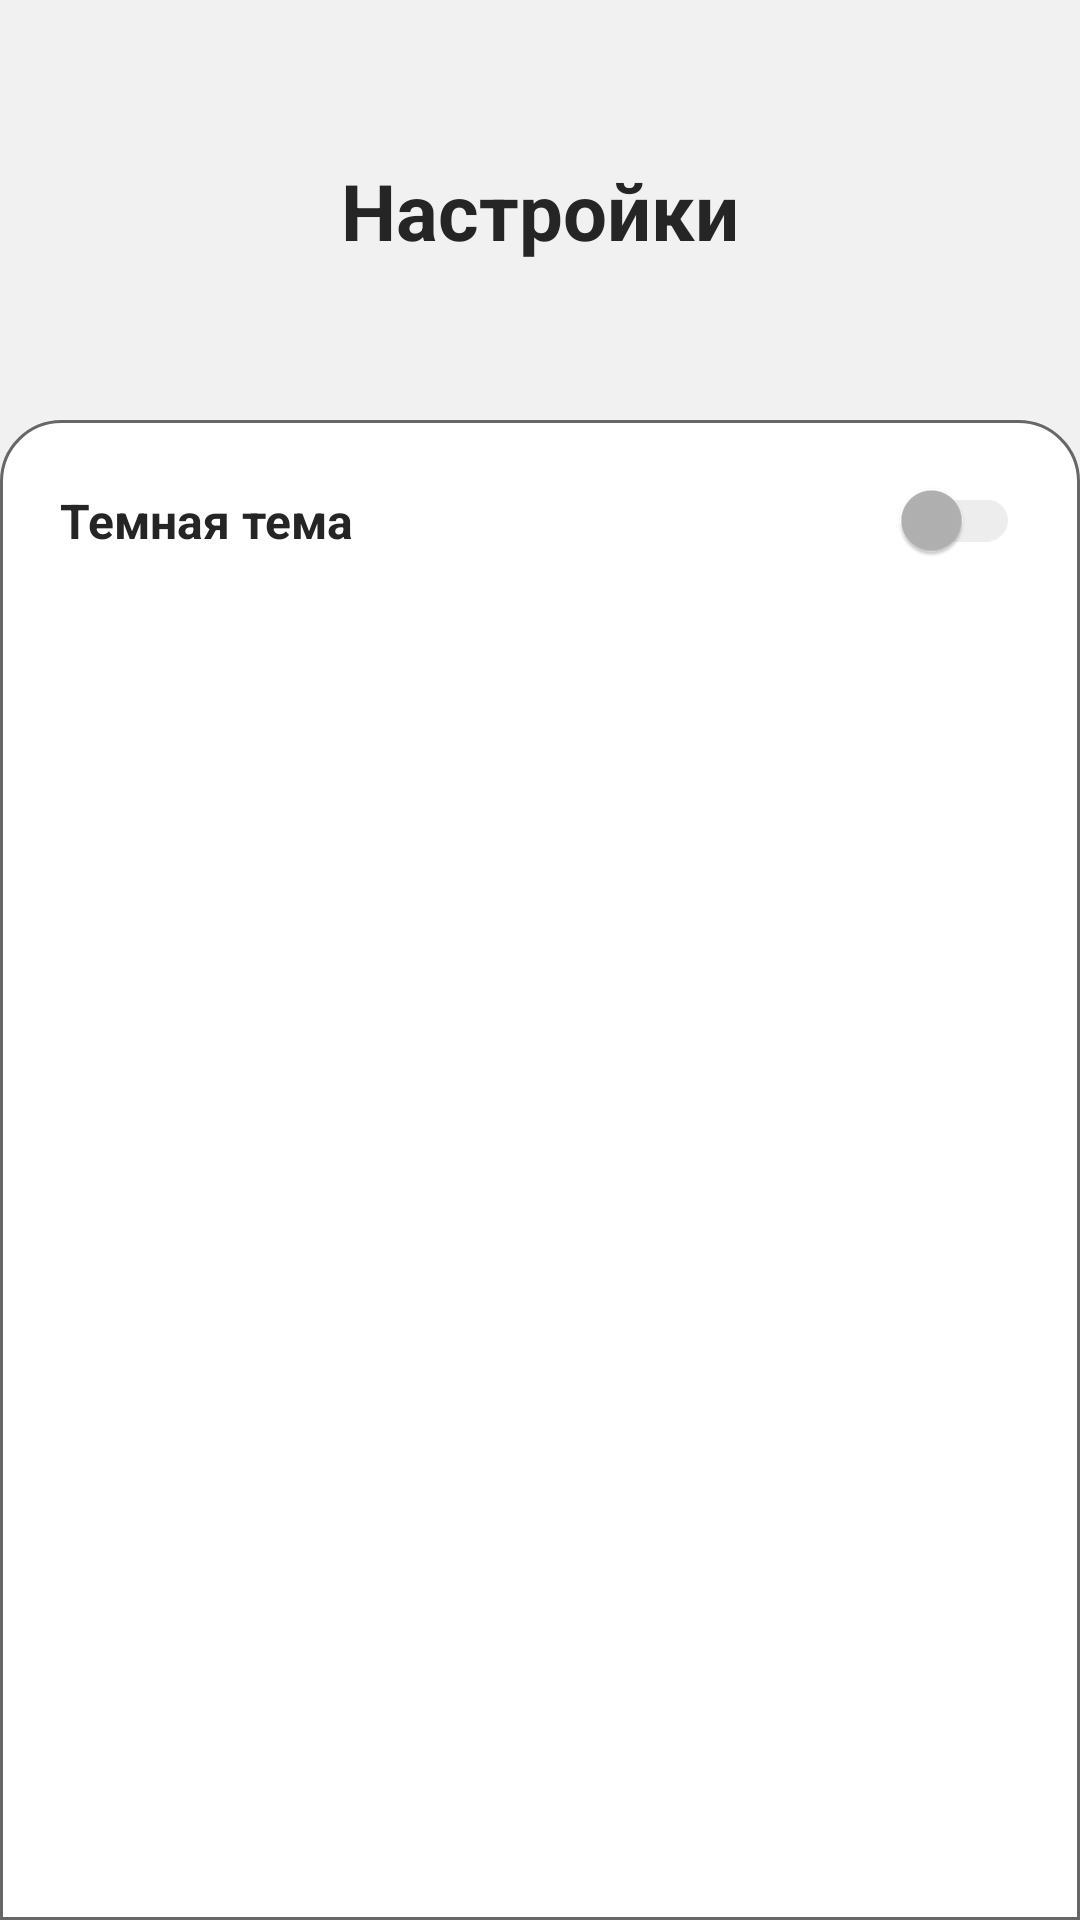

The Android layout XML behind this screen, and the referenced resources:
<!-- AndroidManifest.xml: application theme Theme.QRForStudents -->
<!-- res/layout/fragment_settings.xml -->
<?xml version="1.0" encoding="utf-8"?>
<androidx.constraintlayout.widget.ConstraintLayout xmlns:android="http://schemas.android.com/apk/res/android"
    xmlns:tools="http://schemas.android.com/tools"
    android:layout_width="match_parent"
    android:layout_height="match_parent"
    xmlns:app="http://schemas.android.com/apk/res-auto"
    tools:context=".fragments.SettingsFragment">


    <TextView
        android:id="@+id/textView7"
        android:layout_width="wrap_content"
        android:layout_height="wrap_content"
        android:text="Настройки"
        android:textColor="?attr/colorSecondaryVariant"
        android:textSize="26sp"
        android:textStyle="bold"
        app:layout_constraintBottom_toTopOf="@+id/linearLayout2"
        app:layout_constraintEnd_toEndOf="parent"
        app:layout_constraintStart_toStartOf="parent"
        app:layout_constraintTop_toTopOf="parent" />

    <LinearLayout
        android:id="@+id/linearLayout2"
        android:layout_width="match_parent"
        android:layout_height="500dp"
        android:background="@drawable/bottom_rectangle"
        android:orientation="vertical"
        app:layout_constraintBottom_toBottomOf="parent"
        app:layout_constraintEnd_toEndOf="parent"
        app:layout_constraintStart_toStartOf="parent">

        <androidx.appcompat.widget.SwitchCompat
            android:id="@+id/switchTheme"
            android:layout_width="match_parent"
            android:layout_height="wrap_content"
            android:layout_marginHorizontal="20dp"
            android:layout_marginVertical="20dp"
            android:text="Темная тема"
            android:textColor="?attr/colorSecondaryVariant"
            android:textSize="16sp"
            android:textStyle="bold"
            android:theme="@style/SCBSwitch" />


        <androidx.appcompat.widget.AppCompatButton
            android:id="@+id/quit"
            android:layout_width="match_parent"
            android:layout_height="wrap_content"
            android:layout_marginHorizontal="20dp"
            android:background="@drawable/button"
            android:text="Выход из учетной записи"
            android:textColor="?attr/colorOnPrimary" />
    </LinearLayout>

</androidx.constraintlayout.widget.ConstraintLayout>
<!-- resources referenced by this layout -->
<resources>
  <!-- drawable bottom_rectangle (drawable) -->
  <?xml version="1.0" encoding="utf-8"?>
  <shape xmlns:android="http://schemas.android.com/apk/res/android">
      <solid android:color="?attr/colorPrimaryVariant"/>
      <stroke android:width="1dp" android:color="#676767" />
      <corners android:topLeftRadius="20dp" android:topRightRadius="20dp"/>
  </shape>
  <style name="SCBSwitch" parent="Theme.AppCompat.Light">
          <item name="colorControlActivated">#4980f0</item>
          <item name="colorSwitchThumbNormal">#B3B3B3</item>
          <item name="android:colorForeground">#42221f1f
          </item>
      </style>
  <style name="Theme.QRForStudents" parent="Theme.MaterialComponents.Light.NoActionBar">
          
          <item name="colorPrimary">#252525</item>
          <item name="colorPrimaryVariant">@color/white</item>
          <item name="colorOnPrimary">@color/white</item>
  
          
          <item name="colorSecondary">@color/black</item>
          <item name="colorSecondaryVariant">#252525</item>
          <item name="colorOnSecondary">#2e2e2e</item>
          <item name="colorAccent">@color/black</item>
          
          <item name="android:statusBarColor">#4980f0</item>
          
          <item name="android:windowBackground">@color/grayWhite</item>
          
      </style>
  <color name="white">#FFFFFFFF</color>
  <color name="black">#FF000000</color>
  <color name="grayWhite">#F1F1F1</color>
</resources>
